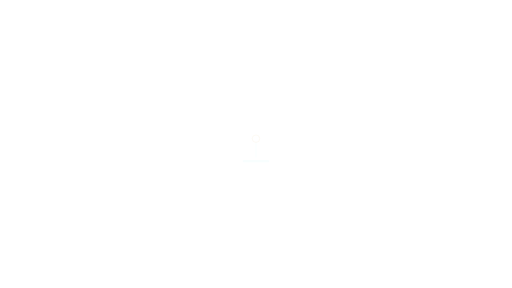
t = 0.00 s
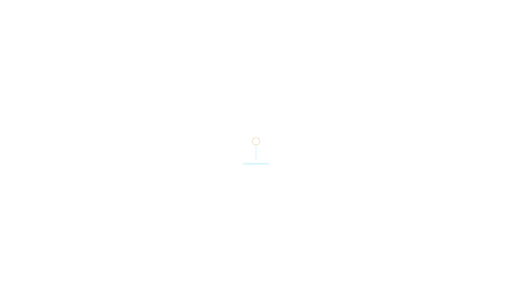
t = 0.33 s
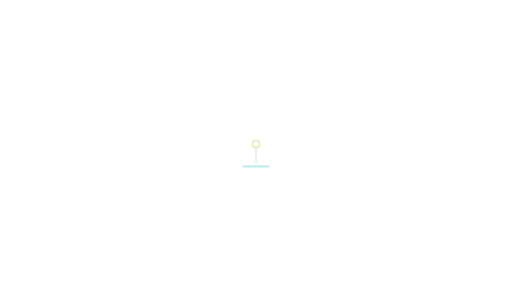
t = 0.67 s
t = 1.00 s: frame unchanged from t = 0.67 s, image omitted
t = 1.33 s: frame unchanged from t = 0.67 s, image omitted
t = 1.67 s: frame unchanged from t = 0.33 s, image omitted

The animated SVG that drew these frames (rendered in a browser with its animation timeline set to each time). Animation: 2 SMIL elements (animate=1,animateTransform=1); one cycle of 2.00 s, repeats indefinitely.

<svg xmlns="http://www.w3.org/2000/svg" xmlns:xlink="http://www.w3.org/1999/xlink" width="1920" height="1080" viewBox="0 0 1920 1080" role="img" aria-labelledby="title desc"><title id="title">Source pin — Center focus</title><desc id="desc">Source annotation cue; supply text separately. Loop duration 2.0 seconds. Animate in a modern browser. To use in PowerPoint/video, render frames or record a timed browser playback; SVG import may be static. Transparent source canvas; export alpha as WebM/ProRes 4444 when needed. Preserve animation duration and 1920x1080 aspect ratio. Original artwork, CC BY 4.0. Attribution: AI Update Sources.</desc><defs><linearGradient id="bg" x1="0" y1="0" x2="1" y2="1"><stop stop-color="#061423"/><stop offset="1" stop-color="#0c273d"/></linearGradient><radialGradient id="soft"><stop stop-color="#53d5ec" stop-opacity=".13"/><stop offset="1" stop-color="#53d5ec" stop-opacity="0"/></radialGradient><radialGradient id="quiet"><stop stop-color="#061423" stop-opacity=".40"/><stop offset=".55" stop-color="#061423" stop-opacity=".25"/><stop offset="1" stop-color="#061423" stop-opacity="0"/></radialGradient><linearGradient id="ribbon"><stop stop-color="#53d5ec"/><stop offset=".6" stop-color="#eaf7ff"/><stop offset="1" stop-color="#e5bb69"/></linearGradient></defs><g ><animateTransform attributeName="transform" type="translate" values="0 -20;0 0;0 0;0 -20" dur="2.0s" repeatCount="indefinite" /><animate attributeName="opacity" values=".1;1;1;.1" dur="2.0s" repeatCount="indefinite" /><circle cx="960.00" cy="540.00" r="14.00" fill="none" stroke="#e5bb69" stroke-width="3" opacity="0.9" /><line x1="960.00" y1="554.00" x2="960.00" y2="610.00" stroke="#53d5ec" stroke-width="2" opacity="0.7" /><rect x="910.00" y="620.00" width="100.00" height="8.00" rx="4" fill="#53d5ec" stroke="#53d5ec" stroke-width="0" opacity="0.4" /></g></svg>
